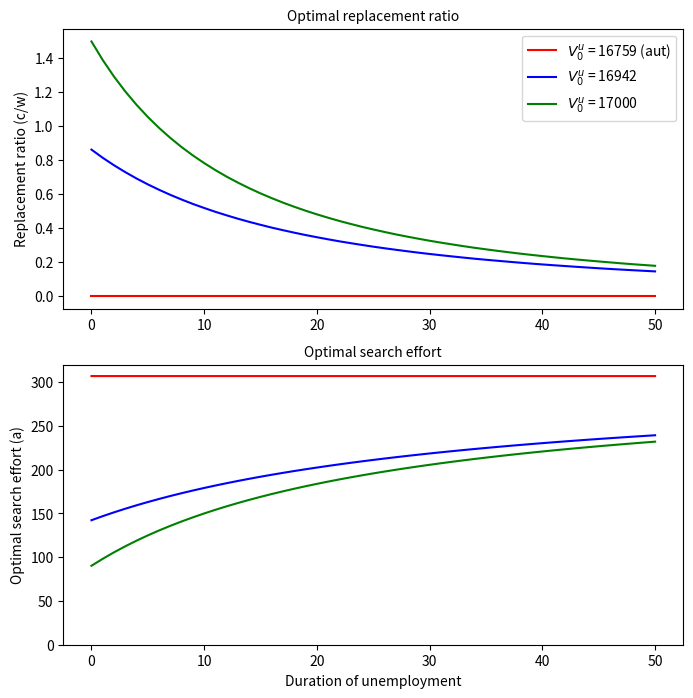

Python code for this plot:


import numpy as np
import scipy as sp
from scipy import optimize
import matplotlib.pyplot as plt
from scipy.interpolate import interp1d

class params_instance:
    
    def __init__(self,
                r,
                β = 0.999,
                σ = 0.500,
                w = 100,
                n_grid = 50):

        self.β,self.σ,self.w,self.r = β,σ,w,r
        self.n_grid = n_grid
        uw = self.w**(1-self.σ)/(1-self.σ)  #Utility from consuming all wage
        self.Ve = uw/(1-β)

# The probability of finding a job given search effort, a and interest rate r.
def p(a,r):
    return 1-np.exp(-r*a)

def invp_prime(x,r):
    return -np.log(x/r)/r

def p_prime(a,r):
    return r*np.exp(-r*a)

# The utiliy function
def u(self,c):        
    return (c**(1-self.σ))/(1-self.σ)

def u_inv(self,x):
    return ((1-self.σ)*x)**(1/(1-self.σ)) 

# The error in the Bellman equation that requires equality at 
# the optimal choices.
def Vu_error(self,Vu,r):
    β= self.β
    Ve = self.Ve

    a = invp_prime(1/(β*(Ve-Vu)),r)
    error = u(self,0) -a + β*(p(a,r)*Ve + (1-p(a,r))*Vu) - Vu
    return error

# The error of our p(a^*) relative to our calibration target
def r_error(self,r):
    β = self.β
    Ve = self.Ve

    Vu_star = sp.optimize.fsolve(Vu_error_Λ,15000,args = (r))
    a_star = invp_prime(1/(β*(Ve-Vu_star)),r) # Assuming a>0
    return    p(a_star,r) - 0.1

params = params_instance(r = 1e-2) 
# Create some lambda functions useful for fsolve function
Vu_error_Λ =  lambda Vu,r: Vu_error(params,Vu,r)
r_error_Λ =  lambda r: r_error(params,r)

r_calibrated = sp.optimize.brentq(r_error_Λ,1e-10,1-1e-10)
print(f"Interest rate to match 0.1 hazard rate: r = {r_calibrated}")

Vu_aut = sp.optimize.fsolve(Vu_error_Λ,15000,args = (r_calibrated))[0]
a_aut = invp_prime(1/(params.β*(params.Ve-Vu_aut)),r_calibrated)

print(f"Check p at r: {p(a_aut,r_calibrated)}")

def calc_c(self,Vu,V,a):
    '''
    Calculates the optimal consumption choice coming from the constraint of the insurer's problem 
    (which is also a Bellman equation)
    '''    
    β,Ve,r = self.β,self.Ve,self.r

    c = u_inv(self,V + a - β*(p(a,r)*Ve + (1-p(a,r))*Vu))
    return c

def calc_a(self,Vu):
    '''
    Calculates the optimal effort choice coming from the worker's effort optimality condition.
    '''

    r,β,Ve = self.r,self.β,self.Ve
    
    a_temp = np.log(r*β*(Ve - Vu))/r
    a = max(0,a_temp)
    return a

# Operator iterate_C that calculates the next iteration of the cost function.
def iterate_C(self,C_old,Vu_grid):

    '''
    We solve the model by minimising the value function across a grid of possible promised values.
    '''
    β,r,n_grid = self.β,self.r,self.n_grid

    C_new = np.zeros(n_grid)
    cons_star = np.zeros(n_grid)
    a_star = np.zeros(n_grid)
    V_star = np.zeros(n_grid)

    C_new2 = np.zeros(n_grid)
    V_star2 = np.zeros(n_grid)    

    for V_i in range(n_grid):
        C_Vi_temp = np.zeros(n_grid)
        cons_Vi_temp = np.zeros(n_grid)
        a_Vi_temp = np.zeros(n_grid)

        for Vu_i in range(n_grid):
            a_i = calc_a(self,Vu_grid[Vu_i])
            c_i = calc_c(self,Vu_grid[Vu_i],Vu_grid[V_i],a_i)

            C_Vi_temp[Vu_i] = c_i + β*(1-p(a_i,r))*C_old[Vu_i] 
            cons_Vi_temp[Vu_i] = c_i
            a_Vi_temp[Vu_i] = a_i

        # Interpolate across the grid to get better approximation of the minimum
        C_Vi_temp_interp = sp.interpolate.interp1d(Vu_grid,C_Vi_temp, kind = 'cubic')
        cons_Vi_temp_interp = sp.interpolate.interp1d(Vu_grid,cons_Vi_temp, kind = 'cubic')
        a_Vi_temp_interp = sp.interpolate.interp1d(Vu_grid,a_Vi_temp, kind = 'cubic')

        res = sp.optimize.minimize_scalar(C_Vi_temp_interp,method='bounded',bounds = (Vu_min,Vu_max))
        V_star[V_i] = res.x
        C_new[V_i] = res.fun
        
        # Save the associated consumpton and search policy functions as well
        cons_star[V_i] = cons_Vi_temp_interp(V_star[V_i])
        a_star[V_i] = a_Vi_temp_interp(V_star[V_i])        

    return C_new,V_star,cons_star,a_star

def solve_incomplete_info_model(self,Vu_grid,Vu_aut,tol = 1e-6,max_iter = 10000):
    iter = 0
    error = 1

    C_init = np.ones(self.n_grid)*0
    C_old = np.copy(C_init)

    while iter<max_iter and error >tol:
        C_new,V_new,cons_star,a_star = iterate_C(self,C_old,Vu_grid)
        error = np.max(np.abs(C_new - C_old))
        
        #Only print the iterations every 50 steps
        if iter % 50 ==0:
            print(f"Iteration: {iter}, error:{error}")
        C_old = np.copy(C_new)
        iter+=1

    return C_new,V_new,cons_star,a_star

##? Create another instance with the correct r now
params = params_instance(r = r_calibrated) 

#Set up grid
Vu_min = Vu_aut
Vu_max = params.Ve - 1/(params.β*p_prime(0,params.r))
Vu_grid = np.linspace(Vu_min,Vu_max,params.n_grid)

#Solve model
C_star,V_star,cons_star,a_star = solve_incomplete_info_model(params,Vu_grid,Vu_aut,tol = 1e-6,max_iter = 10000) #,cons_star,a_star

# Since we have the policy functions in grid form, we will interpolate them to be able to
# evaluate any promised value
cons_star_interp = sp.interpolate.interp1d(Vu_grid,cons_star)
a_star_interp = sp.interpolate.interp1d(Vu_grid,a_star)
V_star_interp = sp.interpolate.interp1d(Vu_grid,V_star)

# Replacement ratio and effort as a function of unemployment duration
T_max = 52
Vu_t = np.empty((T_max,3))
cons_t = np.empty((T_max-1,3))
a_t = np.empty((T_max-1,3))

# Calculate the replacement ratios depending on different initial
# promised values
Vu_0_hold = np.array([Vu_aut,16942,17000])

for i,Vu_0, in enumerate(Vu_0_hold):
    Vu_t[0,i] = Vu_0 
    for t in range(1,T_max):
        cons_t[t-1,i] = cons_star_interp(Vu_t[t-1,i])
        a_t[t-1,i] = a_star_interp(Vu_t[t-1,i])
        Vu_t[t,i] = V_star_interp(Vu_t[t-1,i])

fontSize = 10
plt.rc('font', size=fontSize)          # controls default text sizes
plt.rc('axes', titlesize=fontSize)     # fontsize of the axes title
plt.rc('axes', labelsize=fontSize)    # fontsize of the x and y labels
plt.rc('xtick', labelsize=fontSize)    # fontsize of the tick labels
plt.rc('ytick', labelsize=fontSize)    # fontsize of the tick labels
plt.rc('legend', fontsize=fontSize)    # legend fontsize

f1 = plt.figure(figsize = (8,8))
plt.subplot(2,1,1)
plt.plot(range(T_max-1),cons_t[:,0]/params.w,label = '$V^u_0$ = 16759 (aut)',color = 'red')
plt.plot(range(T_max-1),cons_t[:,1]/params.w,label = '$V^u_0$ = 16942',color = 'blue')
plt.plot(range(T_max-1),cons_t[:,2]/params.w,label = '$V^u_0$ = 17000',color = 'green')
plt.ylabel("Replacement ratio (c/w)")
plt.legend()
plt.title("Optimal replacement ratio")

plt.subplot(2,1,2)
plt.plot(range(T_max-1),a_t[:,0],color = 'red')
plt.plot(range(T_max-1),a_t[:,1],color = 'blue')
plt.plot(range(T_max-1),a_t[:,2],color = 'green')
plt.ylim(0,320)
plt.ylabel("Optimal search effort (a)")
plt.xlabel("Duration of unemployment")
plt.title("Optimal search effort")
plt.show()